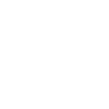
t = 0.00 s
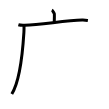
t = 3.00 s
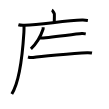
t = 6.00 s
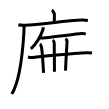
t = 9.00 s
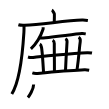
t = 12.00 s
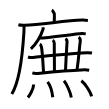
t = 15.00 s

The animated SVG that drew these frames (rendered in a browser with its animation timeline set to each time). Animation: 15 SMIL elements (animate=15); one cycle of 15.00 s.

<svg width="109px" height="109px" viewBox="0 0 px 109px" xmlns="http://www.w3.org/2000/svg" xmlns:xlink="http://www.w3.org/1999/xlink" xml:space="preserve" version="1.1"  baseProfile="full">
<path d="M51.81,10.13c0.76,0.38,2.36,2.88,2.51,3.65c0.15,0.77,0.08,3.65-0.07,8.46" style="fill:none;stroke:black;stroke-width:3;opacity:0">
  <animate attributeType="CSS" attributeName="opacity" from="0" to="1" begin="0s" dur="1s" repeatCount="Indefinite" fill="freeze" />
</path>
<path d="M18.38,24.78c1.65,0.49,4.69,0.57,6.35,0.49c17.23-0.83,40.67-4.58,57.36-5.23c2.76-0.11,4.41,0.24,5.79,0.48" style="fill:none;stroke:black;stroke-width:3;opacity:0">
  <animate attributeType="CSS" attributeName="opacity" from="0" to="1" begin="1s" dur="1s" repeatCount="Indefinite" fill="freeze" />
</path>
<path d="M24,25.5c0.04,1.62,0.07,4.19-0.07,6.52c-0.86,13.76-2.81,47.12-12.12,61.94" style="fill:none;stroke:black;stroke-width:3;opacity:0">
  <animate attributeType="CSS" attributeName="opacity" from="0" to="1" begin="2s" dur="1s" repeatCount="Indefinite" fill="freeze" />
</path>
<path d="M43.12,27.25c0.03,0.51,0.13,1.46-0.07,2.04c-2.39,7.16-5.93,13.74-12.17,19.51" style="fill:none;stroke:black;stroke-width:3;opacity:0">
  <animate attributeType="CSS" attributeName="opacity" from="0" to="1" begin="3s" dur="1s" repeatCount="Indefinite" fill="freeze" />
</path>
<path d="M39.87,38.11c8.18-0.23,34.18-3.97,42.02-4.54c1.82-0.13,2.93,0.17,3.84,0.35" style="fill:none;stroke:black;stroke-width:3;opacity:0">
  <animate attributeType="CSS" attributeName="opacity" from="0" to="1" begin="4s" dur="1s" repeatCount="Indefinite" fill="freeze" />
</path>
<path d="M28,56.96c1.35,0.45,3.84,0.67,5.17,0.45c5.46-0.88,39.51-4.15,54.11-4.77c2.25-0.09,3.6,0.22,4.72,0.44" style="fill:none;stroke:black;stroke-width:3;opacity:0">
  <animate attributeType="CSS" attributeName="opacity" from="0" to="1" begin="5s" dur="1s" repeatCount="Indefinite" fill="freeze" />
</path>
<path d="M39.84,44.15c0.93,0.49,1.48,2.21,1.67,3.19s1.42,14.48,2.06,25.52" style="fill:none;stroke:black;stroke-width:3;opacity:0">
  <animate attributeType="CSS" attributeName="opacity" from="0" to="1" begin="6s" dur="1s" repeatCount="Indefinite" fill="freeze" />
</path>
<path d="M52.62,40.24c0.93,0.49,1.68,2.18,1.67,3.19c-0.07,5.4,0.15,14.22,0.15,28.2" style="fill:none;stroke:black;stroke-width:3;opacity:0">
  <animate attributeType="CSS" attributeName="opacity" from="0" to="1" begin="7s" dur="1s" repeatCount="Indefinite" fill="freeze" />
</path>
<path d="M65.39,38.77c0.93,0.49,1.73,2.19,1.67,3.19c-0.49,7.85-0.92,13.24-1.56,28.69" style="fill:none;stroke:black;stroke-width:3;opacity:0">
  <animate attributeType="CSS" attributeName="opacity" from="0" to="1" begin="8s" dur="1s" repeatCount="Indefinite" fill="freeze" />
</path>
<path d="M78.58,37.26c0.93,0.49,1.95,2.23,1.67,4.17c-1.13,7.85-1.06,13.01-3.19,28.22" style="fill:none;stroke:black;stroke-width:3;opacity:0">
  <animate attributeType="CSS" attributeName="opacity" from="0" to="1" begin="9s" dur="1s" repeatCount="Indefinite" fill="freeze" />
</path>
<path d="M32.33,72.94c1.35,0.45,3.82,0.56,5.17,0.45c7.71-0.62,32.35-2.99,46.95-3.6c2.25-0.09,3.6,0.21,4.72,0.44" style="fill:none;stroke:black;stroke-width:3;opacity:0">
  <animate attributeType="CSS" attributeName="opacity" from="0" to="1" begin="10s" dur="1s" repeatCount="Indefinite" fill="freeze" />
</path>
<path d="M33.63,84.43c0,4.73-4.51,11.72-5.69,13.07" style="fill:none;stroke:black;stroke-width:3;opacity:0">
  <animate attributeType="CSS" attributeName="opacity" from="0" to="1" begin="11s" dur="1s" repeatCount="Indefinite" fill="freeze" />
</path>
<path d="M47.58,81.84c2.36,2.89,4.6,10.85,5.19,15.35" style="fill:none;stroke:black;stroke-width:3;opacity:0">
  <animate attributeType="CSS" attributeName="opacity" from="0" to="1" begin="12s" dur="1s" repeatCount="Indefinite" fill="freeze" />
</path>
<path d="M63.97,80.8c2.59,2.93,6.68,12.07,7.33,16.64" style="fill:none;stroke:black;stroke-width:3;opacity:0">
  <animate attributeType="CSS" attributeName="opacity" from="0" to="1" begin="13s" dur="1s" repeatCount="Indefinite" fill="freeze" />
</path>
<path d="M81.38,80.75c3.61,2.76,9.32,11.34,10.23,15.64" style="fill:none;stroke:black;stroke-width:3;opacity:0">
  <animate attributeType="CSS" attributeName="opacity" from="0" to="1" begin="14s" dur="1s" repeatCount="Indefinite" fill="freeze" />
</path>
</svg>
